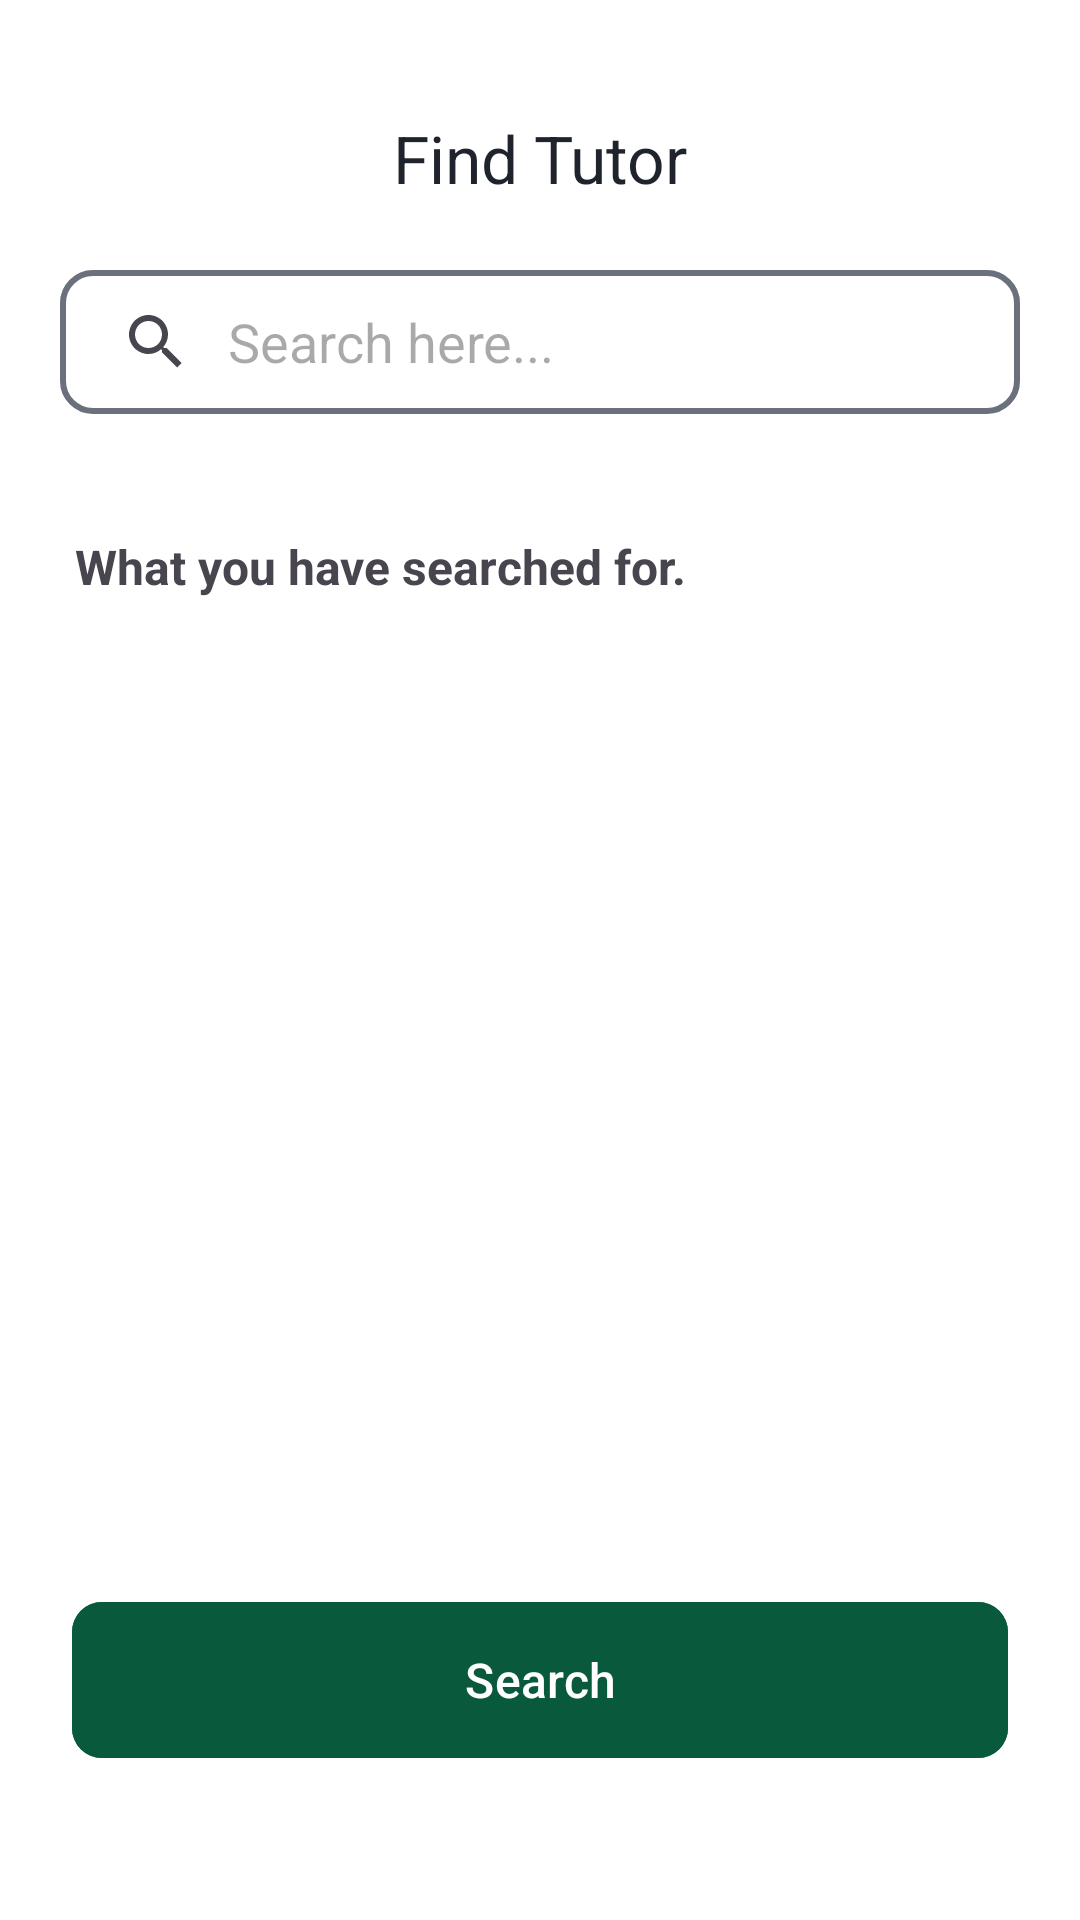

This screen was rendered from an Android layout file. Write that file and the resources it references.
<!-- AndroidManifest.xml: application theme Theme.MobAppPrototype -->
<!-- res/layout/activity_tutor_search.xml -->
<?xml version="1.0" encoding="utf-8"?>
<androidx.constraintlayout.widget.ConstraintLayout xmlns:android="http://schemas.android.com/apk/res/android"
    xmlns:app="http://schemas.android.com/apk/res-auto"
    xmlns:tools="http://schemas.android.com/tools"
    android:id="@+id/main"
    android:layout_width="match_parent"
    android:layout_height="match_parent"
    android:background="@color/white"
    android:backgroundTint="@color/white"
    android:foregroundTint="@color/white"
    tools:context=".ui.TutorSearchActivity">

    <com.google.android.material.appbar.AppBarLayout
        android:id="@+id/appBarLayout"
        android:layout_width="match_parent"
        android:layout_height="70dp"
        android:background="@color/white"
        app:layout_constraintTop_toTopOf="parent">

        <com.google.android.material.appbar.MaterialToolbar
            android:id="@+id/toolbar"
            android:layout_width="match_parent"
            android:layout_height="?attr/actionBarSize"
            android:background="@color/white"
            android:backgroundTint="@color/white"
            app:title="Find Tutor"
            app:titleCentered="true"

            app:titleMarginBottom="0dp"
            app:titleMarginTop="38dp"
            app:titleTextColor="@color/appBlack" />


    </com.google.android.material.appbar.AppBarLayout>

    <FrameLayout
        android:id="@+id/flImageButtonBack"
        android:layout_width="wrap_content"
        android:layout_height="wrap_content"
        android:layout_marginStart="30dp"
        android:layout_marginTop="43dp"
        app:layout_constraintStart_toStartOf="parent"
        app:layout_constraintTop_toTopOf="parent">

    <ImageButton
        android:id="@+id/ibtnHomeFFindTutorSearch"
        android:layout_width="wrap_content"
        android:layout_height="wrap_content"
        android:background="@color/white"
        app:layout_constraintBottom_toTopOf="@+id/svSearchTutor"
        app:layout_constraintStart_toStartOf="parent"
        app:layout_constraintTop_toTopOf="parent"
        app:srcCompat="@drawable/baseline_arrow_back_ios_24" />

    </FrameLayout>

    <SearchView
        android:id="@+id/svSearchTutor"
        android:layout_width="match_parent"
        android:layout_height="wrap_content"
        android:layout_marginStart="20dp"
        android:layout_marginTop="20dp"
        android:layout_marginEnd="20dp"
        android:background="@drawable/search_bkg"
        android:iconifiedByDefault="false"
        android:focusableInTouchMode="true"
        android:queryBackground="@android:color/transparent"
        app:layout_constraintEnd_toEndOf="parent"
        app:layout_constraintStart_toStartOf="parent"
        app:layout_constraintTop_toBottomOf="@+id/appBarLayout"
        android:queryHint="Search here..." />

    <androidx.recyclerview.widget.RecyclerView
        android:id="@+id/rvTutorSearch"
        android:layout_width="0dp"
        android:layout_height="0dp"
        android:layout_marginStart="20dp"
        android:layout_marginEnd="20dp"
        app:layout_constraintEnd_toEndOf="parent"
        app:layout_constraintStart_toStartOf="parent"
        app:layout_constraintBottom_toBottomOf="@+id/bottomAppBar"
        app:layout_constraintTop_toBottomOf="@+id/svSearchTutor"
        android:visibility="visible"
        />

    <androidx.constraintlayout.widget.ConstraintLayout
        android:id="@+id/clSearchHistory"
        android:layout_width="match_parent"
        android:layout_height="wrap_content"
        android:layout_marginTop="40dp"
        android:layout_marginStart="25dp"
        android:layout_marginEnd="20dp"
        app:layout_constraintStart_toStartOf="parent"
        app:layout_constraintEnd_toEndOf="parent"
        app:layout_constraintBottom_toTopOf="@+id/bottomAppBar"
        app:layout_constraintTop_toBottomOf="@+id/svSearchTutor"
        app:layout_constraintVertical_bias="0.0">

        <TextView
            android:id="@+id/tvWhatYouHaveSearchedFor"
            android:layout_width="wrap_content"
            android:layout_height="wrap_content"
            android:text="@string/what_you_have_searched_for"
            android:textSize="16sp"
            android:textStyle="bold"
            app:layout_constraintEnd_toEndOf="parent"
            app:layout_constraintHorizontal_bias="0.0"
            app:layout_constraintStart_toStartOf="parent"
            app:layout_constraintTop_toTopOf="parent" />

        <androidx.recyclerview.widget.RecyclerView
            android:id="@+id/rvSearchHistory"
            android:layout_width="match_parent"
            android:layout_height="wrap_content"
            android:visibility="visible"
            android:layout_marginTop="20dp"
            android:orientation="horizontal"
            app:layoutManager="androidx.recyclerview.widget.LinearLayoutManager"
            app:layout_constraintBottom_toBottomOf="parent"
            app:layout_constraintEnd_toEndOf="parent"
            app:layout_constraintStart_toStartOf="parent"
            app:layout_constraintTop_toBottomOf="@+id/tvWhatYouHaveSearchedFor" />

    </androidx.constraintlayout.widget.ConstraintLayout>

    <com.google.android.material.bottomappbar.BottomAppBar
        android:id="@+id/bottomAppBar"
        android:layout_width="match_parent"
        android:layout_height="110dp"
        android:backgroundTint="@color/white"
        app:layout_constraintBottom_toBottomOf="parent"
        tools:ignore="BottomAppBar">

        <com.google.android.material.button.MaterialButton
            android:id="@+id/btnSearch"
            android:layout_width="match_parent"
            android:layout_height="60dp"
            android:layout_marginStart="20dp"
            android:layout_marginEnd="20dp"
            android:layout_marginBottom="50dp"
            android:backgroundTint="@color/appGreen"
            android:text="@string/search"
            android:textColor="@color/white"
            android:textSize="16sp"
            app:cornerRadius="10dp" />

    </com.google.android.material.bottomappbar.BottomAppBar>

</androidx.constraintlayout.widget.ConstraintLayout>
<!-- resources referenced by this layout -->
<resources>
  <color name="appBlack">#1E232C</color>
  <color name="appGreen">#09593c</color>
  <color name="white">#FFFFFF</color>
  <!-- drawable search_bkg (drawable) -->
  <?xml version="1.0" encoding="utf-8"?>
  <shape xmlns:android="http://schemas.android.com/apk/res/android"
      android:shape="rectangle">
  
      <corners
          android:radius="10dp"/>
      <stroke
          android:color="@color/appGray6"
          android:width="2dp"/>
  
  </shape>
  <string name="search">Search</string>
  <string name="what_you_have_searched_for">What you have searched for.</string>
  <style name="Theme.MobAppPrototype" parent="Base.Theme.MobAppPrototype" />
  <color name="appGray6">#6A707C</color>
  <style name="Base.Theme.MobAppPrototype" parent="Theme.Material3.DayNight.NoActionBar">
          
          
      </style>
</resources>
